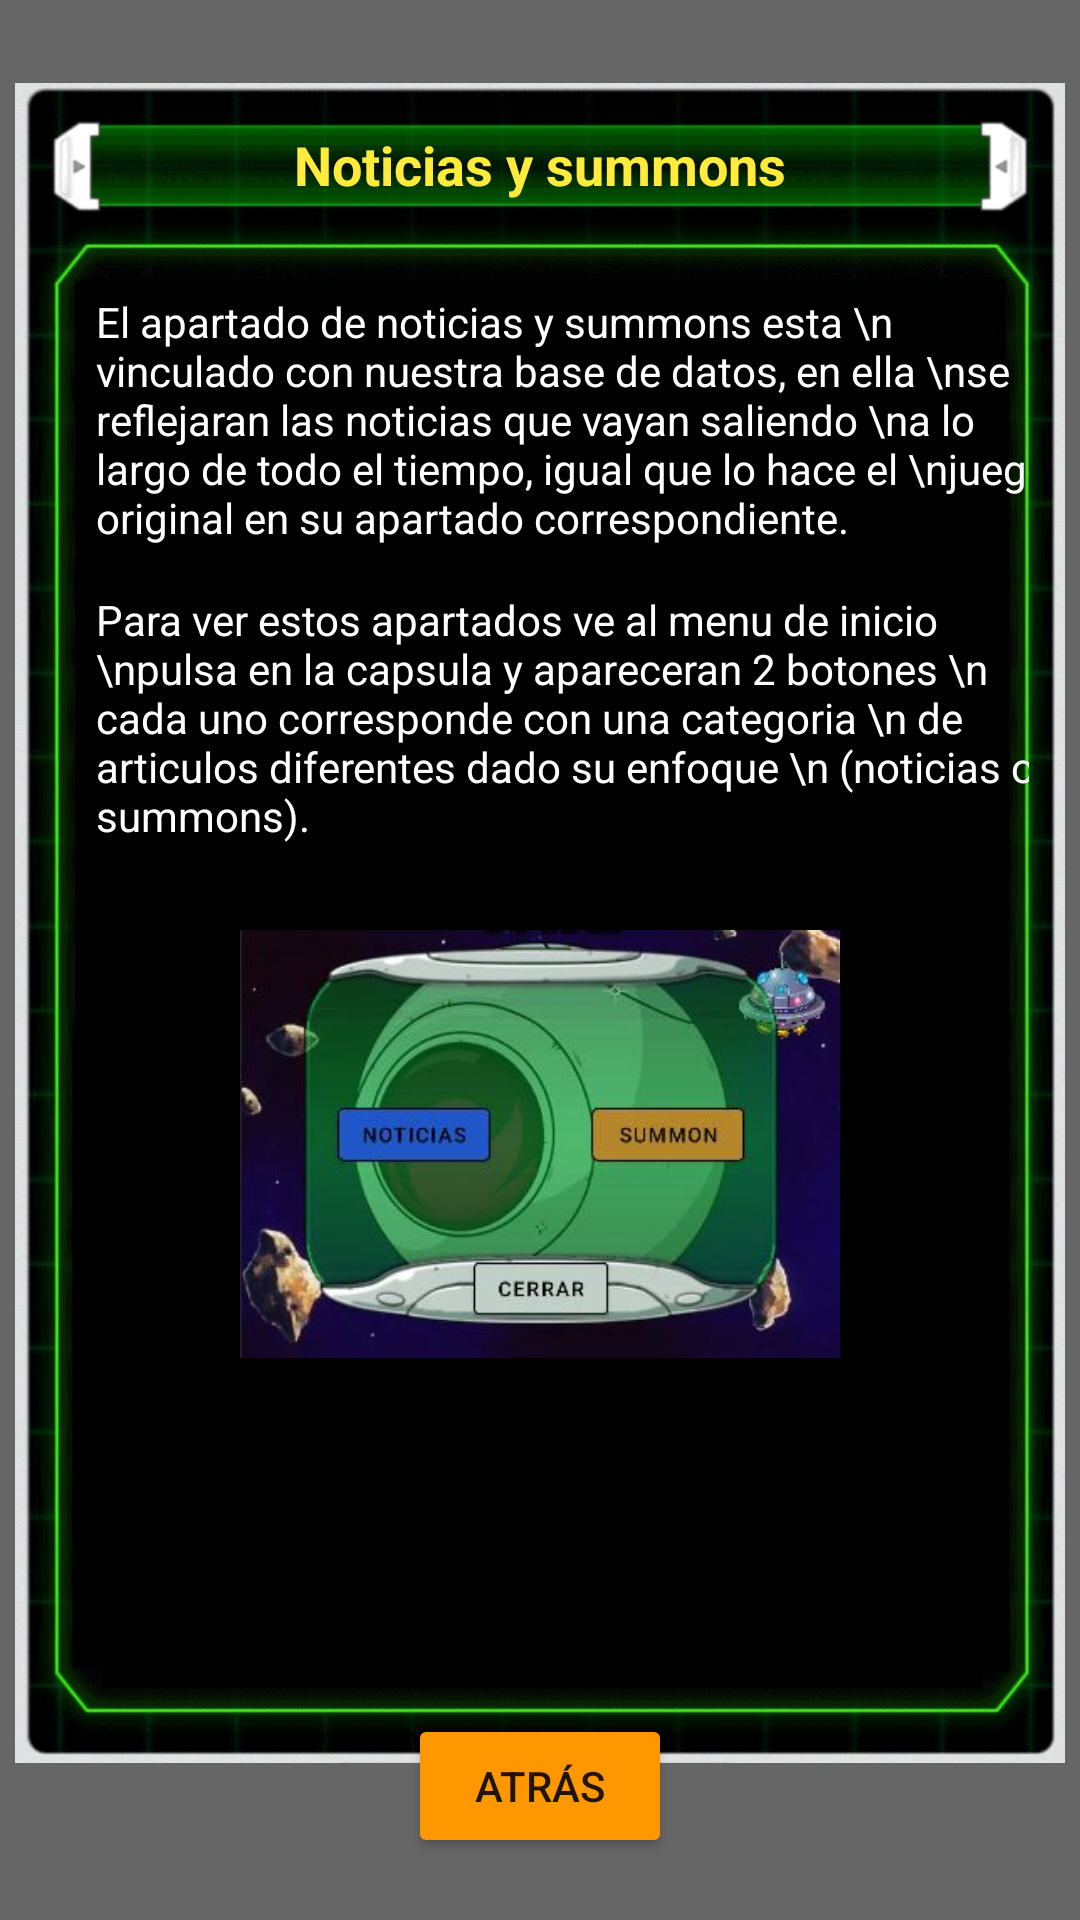

Write the Android layout XML for this screen, with the resource values it uses.
<!-- AndroidManifest.xml: application theme Theme.DragonWiki -->
<!-- res/layout/guia_5.xml -->
<?xml version="1.0" encoding="utf-8"?>
<androidx.constraintlayout.widget.ConstraintLayout xmlns:android="http://schemas.android.com/apk/res/android"
    xmlns:app="http://schemas.android.com/apk/res-auto"
    xmlns:tools="http://schemas.android.com/tools"
    android:layout_width="match_parent"
    android:layout_height="match_parent"
    android:background="@color/seminegro">


    <ImageView
        android:id="@+id/guia5"
        android:layout_width="350dp"
        android:layout_height="560dp"
        android:layout_marginBottom="25dp"
        app:layout_constraintBottom_toBottomOf="parent"
        app:layout_constraintEnd_toEndOf="parent"
        app:layout_constraintStart_toStartOf="parent"
        app:layout_constraintTop_toTopOf="parent"
        app:srcCompat="@drawable/fondoguias" />

    <Button
        android:id="@+id/cerrarguias5"
        android:layout_width="wrap_content"
        android:layout_height="wrap_content"
        android:layout_marginBottom="-32dp"
        android:backgroundTint="@color/naranja"
        android:text="Atrás"
        app:layout_constraintBottom_toBottomOf="@+id/guia5"
        app:layout_constraintEnd_toEndOf="@+id/guia5"
        app:layout_constraintStart_toStartOf="@+id/guia5" />

    <TextView
        android:id="@+id/titulo_guia5"
        android:layout_width="wrap_content"
        android:layout_height="wrap_content"
        android:layout_marginTop="15dp"
        android:text="Noticias y summons"
        android:textColor="@color/amarillo"
        android:textSize="18dp"
        android:textStyle="bold"
        app:layout_constraintEnd_toEndOf="@+id/guia5"
        app:layout_constraintStart_toStartOf="@+id/guia5"
        app:layout_constraintTop_toTopOf="@+id/guia5" />

    <androidx.constraintlayout.widget.ConstraintLayout
        android:id="@+id/constraintLayout"
        android:layout_width="0dp"
        android:layout_height="0dp"
        android:layout_marginStart="12dp"
        android:layout_marginTop="55dp"
        android:layout_marginEnd="12dp"
        android:layout_marginBottom="20dp"
        app:layout_constraintBottom_toBottomOf="@+id/guia5"
        app:layout_constraintEnd_toEndOf="@+id/guia5"
        app:layout_constraintStart_toStartOf="@+id/guia5"
        app:layout_constraintTop_toTopOf="@+id/guia5">

        <ScrollView
            android:layout_width="0dp"
            android:layout_height="0dp"
            app:layout_constraintBottom_toBottomOf="parent"
            app:layout_constraintEnd_toEndOf="parent"
            app:layout_constraintStart_toStartOf="parent"
            app:layout_constraintTop_toTopOf="parent">

            <androidx.constraintlayout.widget.ConstraintLayout
                android:layout_width="match_parent"
                android:layout_height="wrap_content">

                <TextView
                    android:id="@+id/texto1_guias5"
                    android:layout_width="wrap_content"
                    android:layout_height="wrap_content"
                    android:layout_marginStart="15dp"
                    android:layout_marginTop="15dp"
                    android:text="El apartado de noticias y summons esta \n vinculado con nuestra base de datos, en ella \nse reflejaran las noticias que vayan saliendo \na lo largo de todo el tiempo, igual que lo hace el \njuego original en su apartado correspondiente."
                    android:textColor="@color/white"
                    app:layout_constraintStart_toStartOf="parent"
                    app:layout_constraintTop_toTopOf="parent" />

                <TextView
                    android:id="@+id/texto2_guias5"
                    android:layout_width="wrap_content"
                    android:layout_height="wrap_content"
                    android:layout_marginStart="15dp"
                    android:layout_marginTop="15dp"
                    android:text="Para ver estos apartados ve al menu de inicio \npulsa en la capsula y apareceran 2 botones \n cada uno corresponde con una categoria \n de articulos diferentes dado su enfoque \n (noticias o summons). "
                    android:textColor="@color/white"
                    app:layout_constraintStart_toStartOf="parent"
                    app:layout_constraintTop_toBottomOf="@id/texto1_guias5" />

                <ImageView
                    android:id="@+id/guia_capsula"
                    android:layout_width="200dp"
                    android:layout_height="200dp"
                    app:layout_constraintEnd_toEndOf="parent"
                    app:layout_constraintStart_toStartOf="parent"
                    app:layout_constraintTop_toBottomOf="@id/texto2_guias5"
                    app:srcCompat="@drawable/guiacapsula" />

            </androidx.constraintlayout.widget.ConstraintLayout>
        </ScrollView>
    </androidx.constraintlayout.widget.ConstraintLayout>
</androidx.constraintlayout.widget.ConstraintLayout>
<!-- resources referenced by this layout -->
<resources>
  <color name="amarillo">#FFEB3B</color>
  <color name="naranja">#FF9800</color>
  <color name="seminegro">#99000000</color>
  <color name="white">#FFFFFFFF</color>
  <!-- drawable fondoguias: png bitmap (drawable-v24, 572321 bytes) -->
  <!-- drawable guiacapsula: jpg bitmap (drawable-v24, 23935 bytes) -->
  <style name="Theme.DragonWiki" parent="Theme.MaterialComponents.DayNight.NoActionBar">
          
          <item name="colorPrimary">@color/purple_500</item>
          <item name="colorPrimaryVariant">@color/purple_700</item>
          <item name="colorOnPrimary">@color/white</item>
          
          <item name="colorSecondary">@color/teal_200</item>
          <item name="colorSecondaryVariant">@color/teal_700</item>
          <item name="colorOnSecondary">@color/black</item>
          
          <item name="android:statusBarColor" tools:targetApi="l">?attr/colorPrimaryVariant</item>
          
      </style>
  <color name="purple_500">#FF6200EE</color>
  <color name="purple_700">#FF3700B3</color>
  <color name="teal_200">#FF03DAC5</color>
  <color name="teal_700">#FF018786</color>
  <color name="black">#FF000000</color>
</resources>
